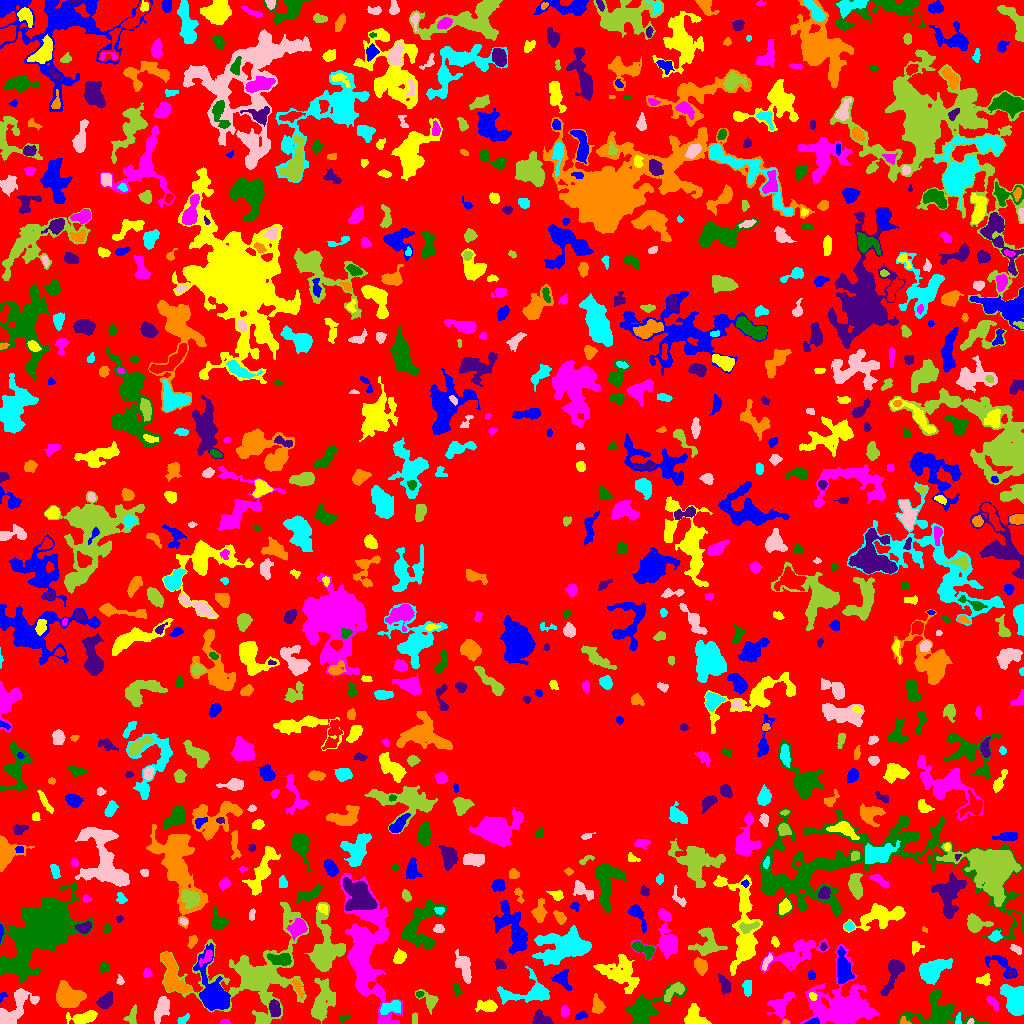

Data behind this chart, as committed beside it:
ID, X, Y, A, B, theta, total_flux, mu_max, mu_median, mu_mean, R_fwhm, R_e, R10, R90, x_start, x_end, y_start, y_end, area, greylevel
0, 518.6, 510.6, 299, 296, 1.121, 1268861, 10.0, 2.0, 1.822, 112.3, 221.8, 84.05, 356, 0, 1023, 0, 1023, 696551, 1.822
1, 812.6, 1.867, 3.405, 1.314, 0.2634, 264.0, 7.0, 4.0, 3.667, 3.432, 2.585, 0.9772, 4.029, 804, 819, 0, 6, 72, 12.67
2, 85.12, 6.12, 6.541, 2.419, 0.1632, 1205, 14.0, 3.0, 4.184, 4.951, 4.478, 1.784, 7.485, 66, 97, 0, 13, 288, 10.18
3, 224.9, 1.254, 2.235, 1.156, 0.02668, 134.0, 7.0, 2.5, 2.913, 2.326, 1.954, 0.5642, 3.141, 220, 230, 0, 4, 46, 6.913
4, 344.6, 6.009, 2.727, 1.396, 0.2079, 115.0, 4.0, 2.0, 1.885, 3.141, 2.257, 0.7979, 3.827, 340, 351, 1, 9, 61, 5.885
5, 541.5, 3.559, 4.516, 3.016, -0.3375, 648.0, 9.0, 3.0, 3.256, 4.297, 4.068, 1.596, 6.628, 532, 553, 0, 14, 199, 7.256
6, 785.1, 1.184, 1.433, 0.9894, 0.1426, 87.0, 7.0, 2.5, 2.9, 1.871, 1.382, 0.5642, 2.326, 782, 789, 0, 4, 30, 8.9
7, 958.3, 4.035, 3.051, 1.067, 1.553, 113.0, 5.0, 2.0, 1.948, 2.523, 2.034, 0.7979, 3.338, 955, 961, 0, 11, 58, 7.948
8, 970.7, 2.127, 1.536, 1.373, 0.6247, 63.0, 3.0, 2.0, 1.8, 2.459, 1.784, 0.7979, 2.877, 967, 974, 0, 5, 35, 8.8
9, 132.1, 7.881, 5.319, 2.44, 1.261, 361.0, 6.0, 2.0, 2.524, 4.687, 3.868, 1.493, 5.863, 123, 136, 0, 19, 143, 6.524
10, 451, 1.512, 3.065, 1.367, -0.03929, 281.0, 9.0, 4.0, 3.903, 2.877, 2.459, 0.9772, 3.868, 445, 459, 0, 6, 72, 7.903
11, 581.3, 7.834, 2.721, 1.616, 0.2763, 217.0, 8.0, 2.0, 2.494, 2.646, 2.459, 0.7979, 4.26, 575, 587, 3, 13, 87, 6.494
12, 694.3, 5.445, 5.313, 4.594, -0.7744, 1892, 15.0, 6.0, 6.183, 5.47, 5.109, 1.954, 8.33, 684, 711, 0, 20, 306, 9.183
13, 780.8, 19.46, 7.09, 4.139, 0.8613, 1051, 8.0, 3.0, 2.936, 6.257, 5.323, 2.034, 8.649, 767, 794, 0, 31, 358, 6.936
14, 938, 10.38, 14.67, 8.593, -0.05719, 3263, 12.0, 3.0, 3.751, 7.291, 8.795, 3.192, 14.49, 897, 989, 0, 34, 870, 6.751
15, 274.7, 14.52, 4.026, 2.561, -1.436, 594.0, 7.0, 3.0, 3.394, 5.232, 4.107, 1.596, 6.308, 269, 280, 7, 24, 175, 9.394
16, 904.1, 1.805, 2.774, 1.918, -0.3935, 123.0, 6.0, 2.0, 2.121, 2.459, 2.257, 0.7979, 3.742, 900, 911, 0, 7, 58, 8.121
17, 183.2, 3.88, 3.476, 1.747, 0.6126, 242.0, 5.0, 3.0, 2.782, 4.184, 3.09, 1.128, 4.618, 177, 189, 0, 10, 87, 6.782
18, 161.4, 14.68, 6.611, 2.865, 1.208, 1504, 11.0, 5.0, 5.081, 6.433, 5.352, 2.185, 8.311, 154, 169, 0, 27, 296, 8.081
19, 414.8, 5.309, 3.074, 1.141, 1.516, 81.0, 3.0, 1.0, 1.227, 3.038, 2.394, 0.7979, 3.568, 412, 417, 0, 11, 66, 5.227
20, 465, 14.99, 1.974, 1.795, -0.8749, 108.0, 4.0, 1.0, 1.543, 3.29, 2.257, 0.7979, 3.7, 460, 469, 9, 19, 70, 6.543
21, 213.7, 30.65, 13.02, 6.274, -1.243, 5923, 18.0, 4.0, 6.288, 9.508, 8.387, 3.29, 14.23, 193, 230, 13, 80, 942, 11.29
22, 487.2, 17.36, 4.848, 2.848, -0.0435, 646.0, 7.0, 3.0, 3.033, 4.754, 4.478, 1.784, 7.247, 475, 497, 12, 24, 213, 8.033
23, 564.4, 11.6, 2.805, 1.944, 1.494, 127.0, 3.0, 1.0, 1.411, 3.478, 2.877, 1.128, 4.549, 561, 569, 7, 18, 90, 5.411
24, 644.4, 13.7, 11.33, 5.371, 0.5912, 2979, 13.0, 3.0, 4.149, 7.399, 6.887, 2.821, 12.21, 625, 686, 0, 43, 718, 8.149
25, 105.6, 22.81, 4.016, 2.822, 0.8056, 1352, 14.0, 6.0, 6.563, 5.698, 4.297, 1.693, 6.676, 96, 112, 15, 32, 206, 11.56
26, 597.7, 16.63, 3.761, 2.69, -1.484, 419.0, 8.0, 2.0, 2.328, 3.785, 3.656, 1.382, 6.103, 592, 605, 10, 30, 180, 6.328
27, 392.5, 16.57, 5.286, 2.821, 0.2648, 678.0, 8.0, 2.0, 2.974, 4.951, 4.222, 1.693, 7.114, 380, 400, 9, 23, 228, 8.974
28, 19.73, 27.77, 2.155, 1.847, 1.326, 222.0, 7.0, 3.0, 2.675, 3.141, 2.585, 0.9772, 3.989, 16, 24, 21, 32, 83, 10.67
29, 429.4, 22.66, 5.646, 3.455, -0.8962, 697.0, 8.0, 3.0, 3.45, 5.323, 4.406, 1.693, 7.024, 415, 438, 9, 34, 202, 6.45
30, 894.8, 22.66, 2.129, 1.481, -0.4003, 105.0, 4.0, 2.0, 1.981, 3.29, 2.257, 0.7979, 3.568, 890, 899, 20, 26, 53, 7.981
31, 2.0, 27.05, 2.746, 1.428, 1.015, 103.0, 4.0, 2.0, 2.06, 3.241, 2.185, 0.7979, 3.385, 0, 7, 21, 31, 50, 6.06
32, 812.7, 27.13, 2.132, 1.536, -1.186, 157.0, 5.0, 3.0, 2.617, 3.241, 2.326, 0.9772, 3.568, 809, 817, 23, 31, 60, 13.62
33, 992.5, 21.28, 3.473, 1.765, -0.8379, 370.0, 9.0, 3.0, 3.333, 3.338, 3.038, 1.128, 4.886, 986, 998, 12, 27, 111, 9.333
34, 419.2, 29.27, 1.601, 1.409, 0.04415, 86.0, 5.0, 1.0, 1.83, 2.111, 1.784, 0.5642, 3.09, 416, 424, 26, 32, 47, 8.83
35, 894.1, 52.56, 8.495, 3.004, 1.201, 1517, 16.0, 3.0, 3.992, 4.583, 4.72, 1.784, 8.575, 880, 904, 28, 64, 380, 7.992
36, 67.77, 27.17, 6.39, 5.089, -0.5171, 4974, 21.0, 8.0, 8.866, 8.176, 7.001, 2.821, 11.17, 56, 86, 16, 43, 561, 13.87
37, 1013, 26.08, 8.011, 4.952, -1.137, 2634, 13.0, 4.0, 4.712, 6.283, 7.114, 2.646, 11.2, 1000, 1023, 8, 39, 559, 9.712
38, 9.393, 8.304, 11, 4.535, 0.7076, 3438, 30.0, 4.0, 6.876, 4.72, 5.078, 1.871, 10.06, 0, 39, 0, 35, 500, 9.876
39, 674.3, 32.91, 6.561, 2.647, 0.6624, 688.0, 7.0, 3.0, 3.113, 5.262, 4.549, 1.784, 7.136, 664, 684, 22, 41, 221, 9.113
40, 73.19, 56.94, 11.78, 9.001, -0.7661, 3967, 13.0, 4.0, 4.225, 6.723, 9.69, 3.656, 15.1, 51, 99, 14, 75, 939, 7.225
41, 562.5, 44.04, 5.042, 3.395, -1.05, 501.0, 6.0, 2.0, 2.237, 5.323, 4.478, 1.693, 7.114, 551, 572, 33, 54, 224, 7.237
42, 984.8, 43.47, 3.149, 2.217, 0.1278, 270.0, 6.0, 2.0, 2.143, 3.785, 3.038, 1.128, 5.015, 976, 990, 38, 50, 126, 7.143
43, 841.9, 16.31, 13.98, 11.09, -0.0903, 13480, 24.0, 5.0, 6.885, 10.78, 11.4, 4.334, 20.51, 800, 879, 0, 79, 1958, 9.885
44, 456.7, 33.79, 3.093, 1.308, -1.452, 163.0, 6.0, 2.0, 2.145, 2.821, 2.394, 0.7979, 4.068, 454, 462, 27, 40, 76, 6.145
45, 724.9, 37.91, 4.739, 2.378, -1.225, 514.0, 6.0, 2.5, 2.92, 5.293, 3.989, 1.596, 6.333, 717, 730, 29, 50, 176, 6.92
46, 297.7, 36.64, 4.958, 1.602, -1.165, 385.0, 8.0, 3.0, 3.438, 3.7, 3.385, 1.262, 5.323, 292, 303, 25, 45, 112, 9.438
47, 747.3, 35.04, 3.734, 2.095, -1.514, 203.0, 3.0, 1.0, 1.526, 4.514, 3.568, 1.382, 5.585, 742, 751, 27, 43, 133, 6.526
48, 120.1, 42.85, 2.611, 1.711, -1.404, 127.0, 4.0, 2.0, 2.117, 3.742, 2.459, 0.9772, 3.827, 116, 124, 39, 49, 60, 9.117
49, 321.7, 20.77, 10.33, 4.676, 1.323, 2648, 11.0, 4.0, 4.237, 6.956, 7.356, 2.764, 12.17, 311, 335, 0, 45, 625, 7.237
50, 652.4, 41.43, 3.599, 2.419, -0.6761, 836.0, 11.0, 5.0, 5.464, 4.82, 3.785, 1.493, 5.917, 645, 659, 35, 49, 153, 8.464
51, 811.2, 48.62, 1.954, 1.767, -0.8146, 91.0, 4.0, 1.0, 1.4, 2.585, 2.185, 0.7979, 3.827, 808, 815, 44, 53, 65, 5.4
52, 620.7, 49.3, 10.66, 6.874, -0.5899, 3177, 12.0, 4.0, 4.099, 6.84, 8.74, 3.141, 13.93, 593, 639, 30, 69, 775, 7.099
53, 147, 50.04, 2.158, 1.968, -1.27, 207.0, 6.0, 3.0, 2.915, 3.385, 2.523, 0.9772, 4.029, 143, 152, 46, 55, 71, 6.915
54, 104.1, 56.4, 2.049, 1.831, 1.077, 199.0, 8.0, 2.0, 2.341, 2.646, 2.394, 0.7979, 3.949, 100, 109, 51, 61, 85, 7.341
55, 1011, 49.8, 2.007, 1.409, 0.1655, 149.0, 5.0, 3.0, 3.311, 3.192, 2.185, 0.7979, 3.29, 1007, 1015, 47, 53, 45, 11.31
56, 171.6, 48.75, 12.77, 4.849, -1.236, 3082, 14.0, 5.0, 4.955, 7.356, 7.506, 2.932, 11.9, 160, 192, 30, 71, 622, 9.955
57, 531.2, 31.26, 13.19, 6.044, 0.09584, 2592, 13.0, 3.0, 4.161, 6.206, 6.676, 2.585, 12.06, 497, 549, 19, 57, 623, 8.161
58, 766.6, 61.58, 4.391, 1.524, 1.061, 170.0, 4.0, 2.0, 1.683, 4.222, 3.241, 1.128, 5.015, 762, 772, 53, 70, 101, 7.683
59, 324.2, 72.49, 14.15, 6.541, 1.528, 6489, 23.0, 4.0, 6.306, 7.203, 8.349, 3.141, 15.22, 304, 345, 52, 121, 1029, 10.31
... 822 more rows
